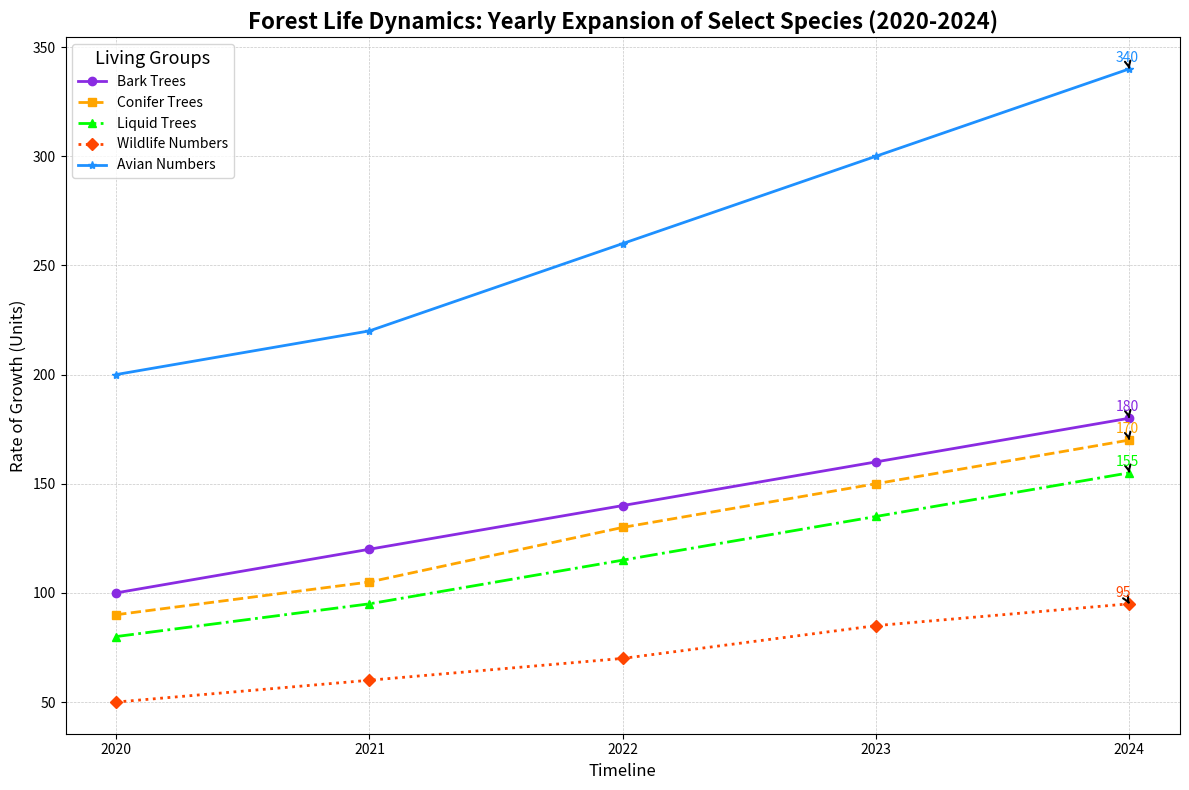

Reproduce this figure in Python.
import matplotlib.pyplot as plt
import numpy as np

species = ['Oak Trees', 'Pine Trees', 'Maple Trees', 'Deer Population', 'Bird Population']
years = np.array([2020, 2021, 2022, 2023, 2024])
oak_growth = np.array([100, 120, 140, 160, 180])
pine_growth = np.array([90, 105, 130, 150, 170])
maple_growth = np.array([80, 95, 115, 135, 155])
deer_growth = np.array([50, 60, 70, 85, 95])
bird_growth = np.array([200, 220, 260, 300, 340])

fig, ax = plt.subplots(figsize=(12, 8))

ax.plot(years, oak_growth, marker='o', linestyle='-', color='#8A2BE2', linewidth=2, label='Bark Trees')
ax.plot(years, pine_growth, marker='s', linestyle='--', color='#FFA500', linewidth=2, label='Conifer Trees')
ax.plot(years, maple_growth, marker='^', linestyle='-.', color='#00FF00', linewidth=2, label='Liquid Trees')
ax.plot(years, deer_growth, marker='D', linestyle=':', color='#FF4500', linewidth=2, label='Wildlife Numbers')
ax.plot(years, bird_growth, marker='*', linestyle='-', color='#1E90FF', linewidth=2, label='Avian Numbers')

ax.set_title('Forest Life Dynamics: Yearly Expansion of Select Species (2020-2024)', fontsize=16, fontweight='bold')
ax.set_xlabel('Timeline', fontsize=12)
ax.set_ylabel('Rate of Growth (Units)', fontsize=12)

ax.grid(True, linestyle='--', linewidth=0.5, alpha=0.7)
ax.set_xticks(years)
ax.tick_params(axis='both', which='major', labelsize=10)

ax.legend(title='Living Groups', fontsize=10, title_fontsize='13', loc='upper left')

for growth, label, color in zip([oak_growth, pine_growth, maple_growth, deer_growth, bird_growth], 
                                ['Bark Trees', 'Conifer Trees', 'Liquid Trees', 'Wildlife Numbers', 'Avian Numbers'], 
                                ['#8A2BE2', '#FFA500', '#00FF00', '#FF4500', '#1E90FF']):
    ax.annotate(f'{growth[-1]}',
                xy=(years[-1], growth[-1]),
                xytext=(-10, 5),
                textcoords='offset points',
                fontsize=10,
                color=color,
                arrowprops=dict(arrowstyle='->', lw=1.5))

plt.tight_layout()
plt.show()
